Dataset: data (GitHub, pirogramming/ReCapture). Classes: document, finance, schedule, shopping, study note.

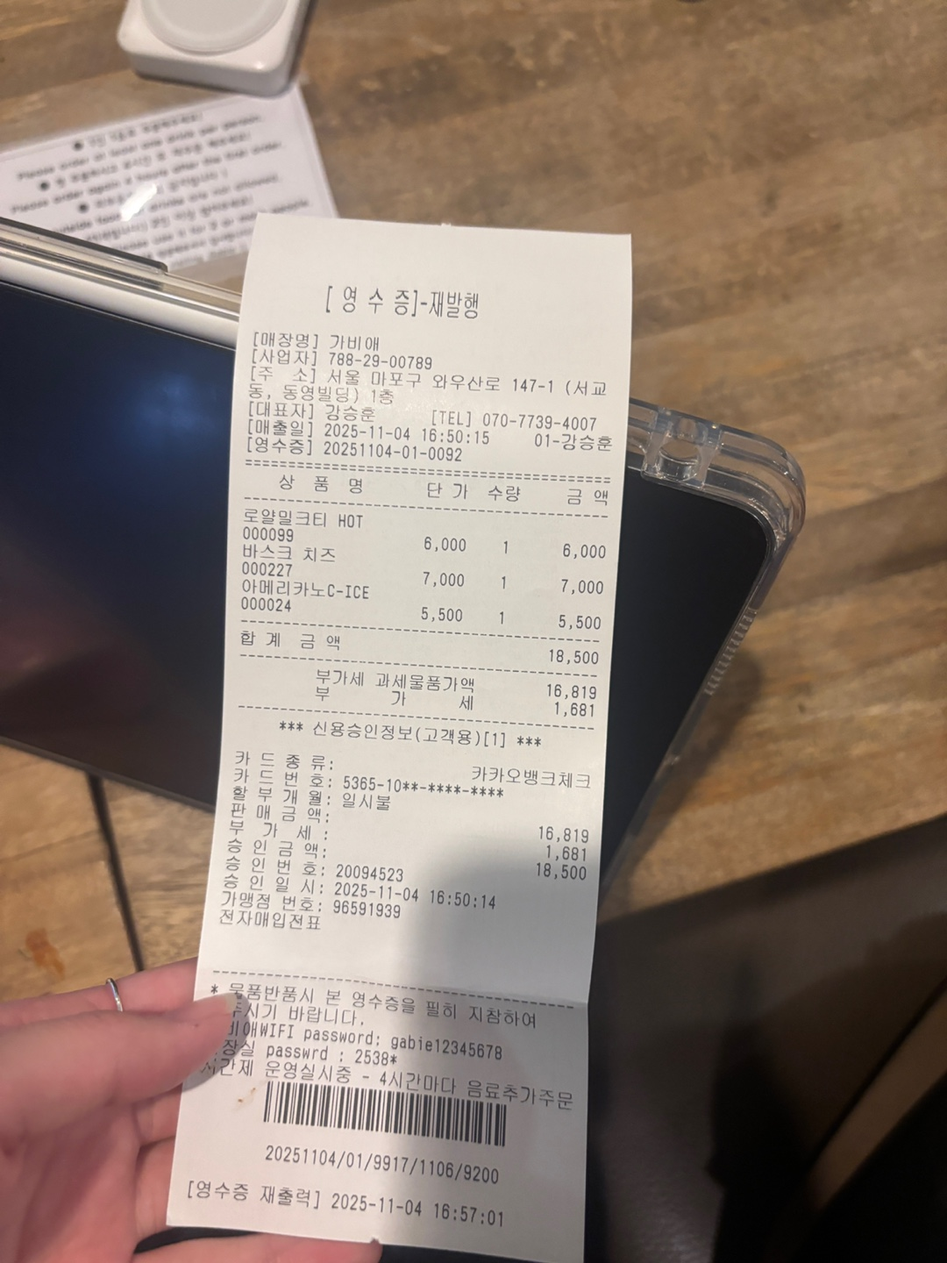
Label: finance

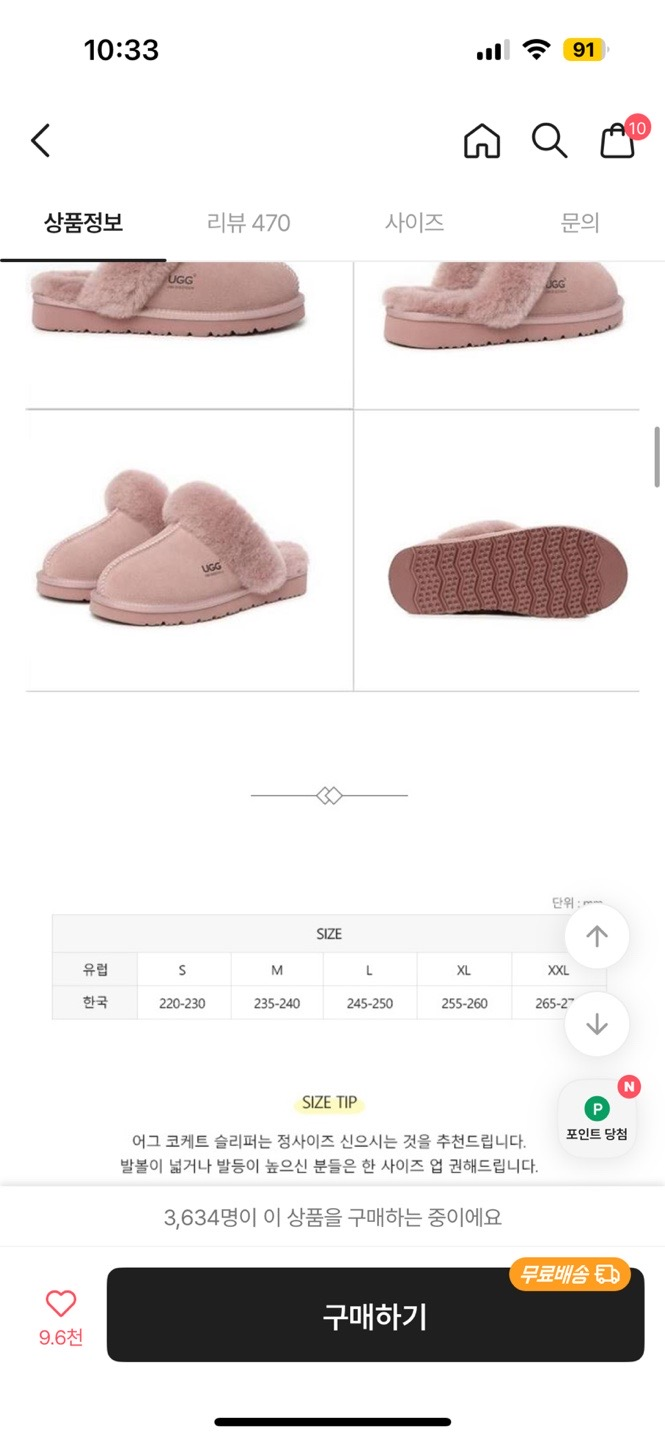
Label: shopping

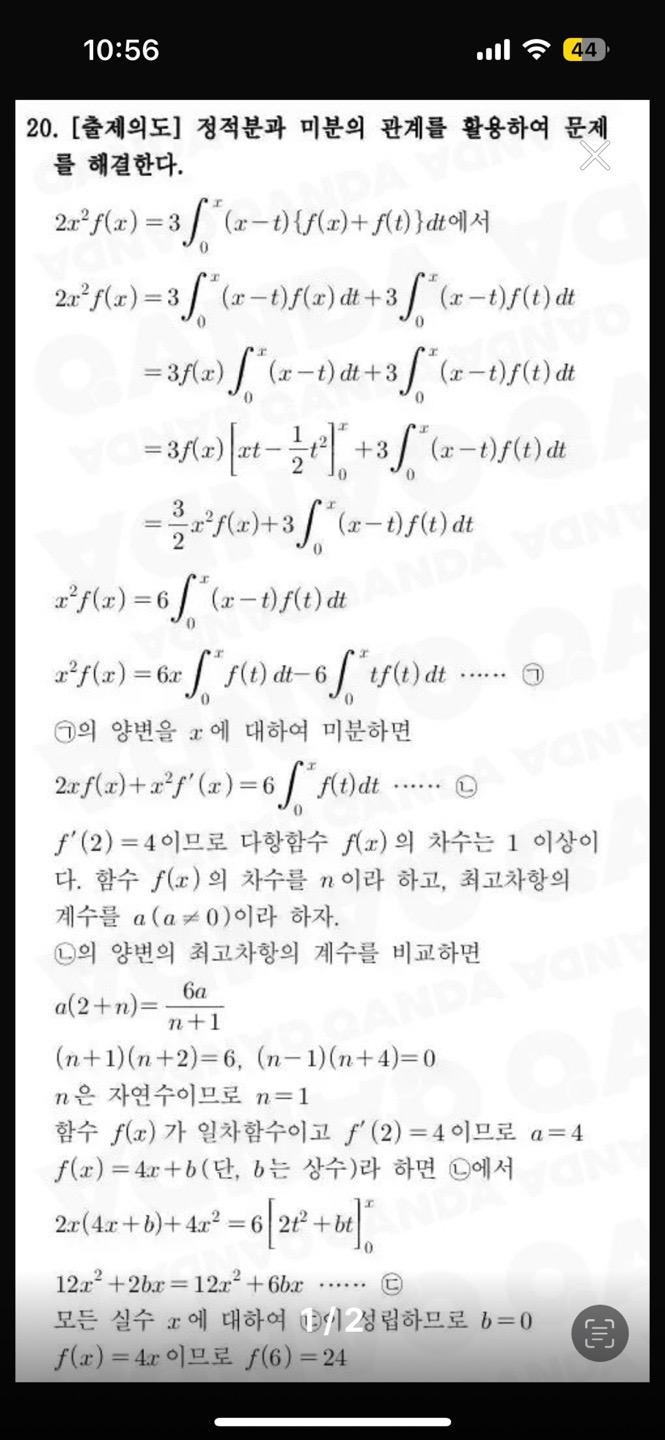
Label: study note

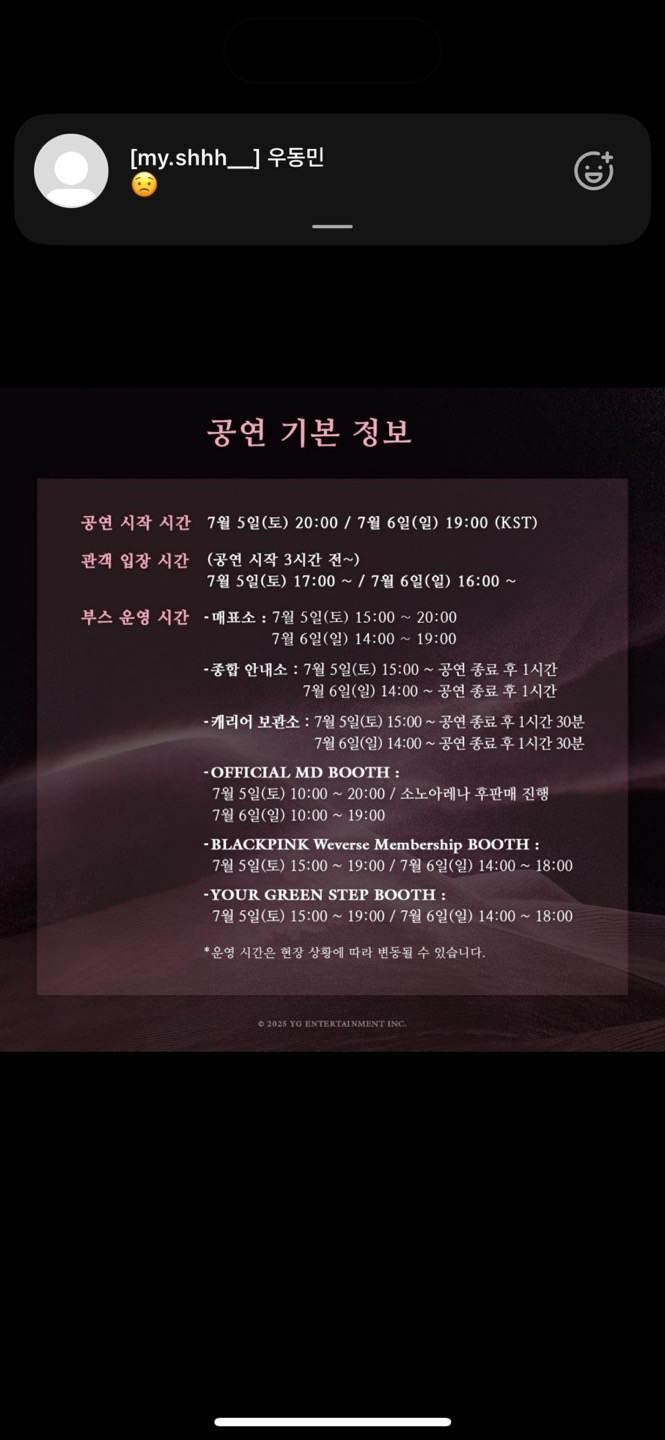
Label: schedule

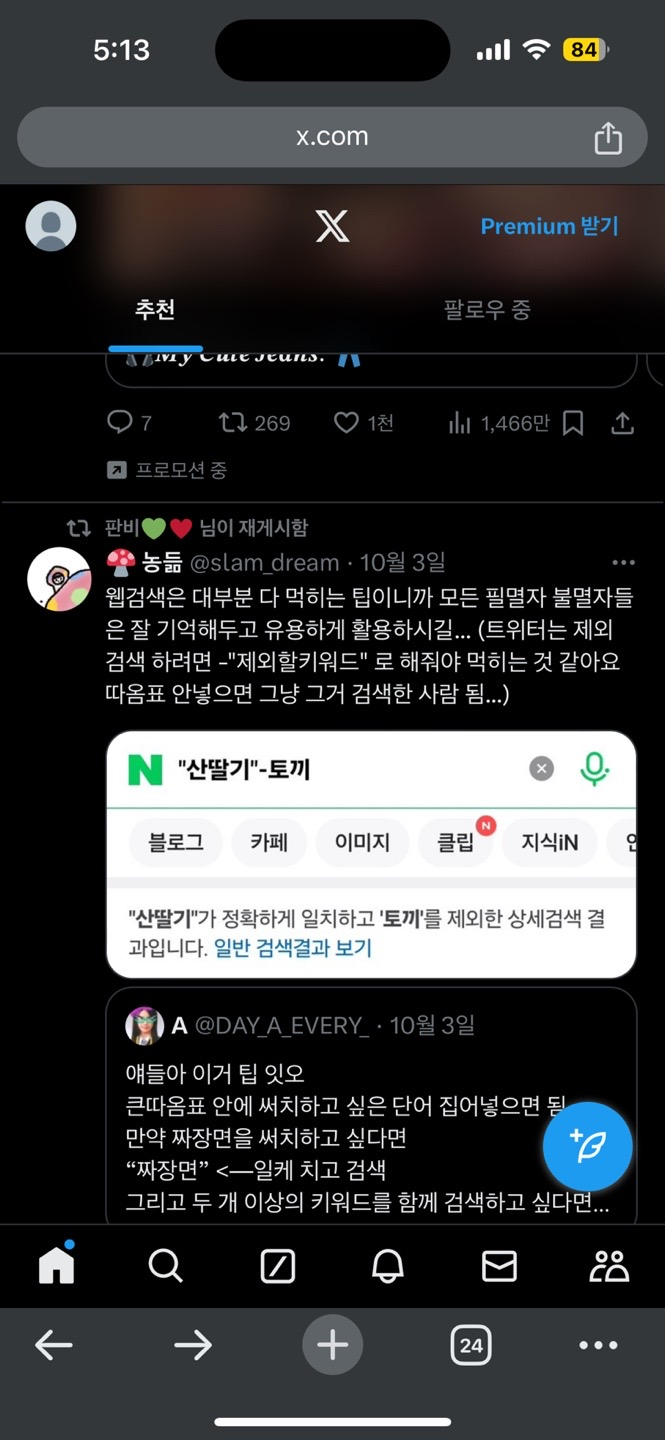
Label: document

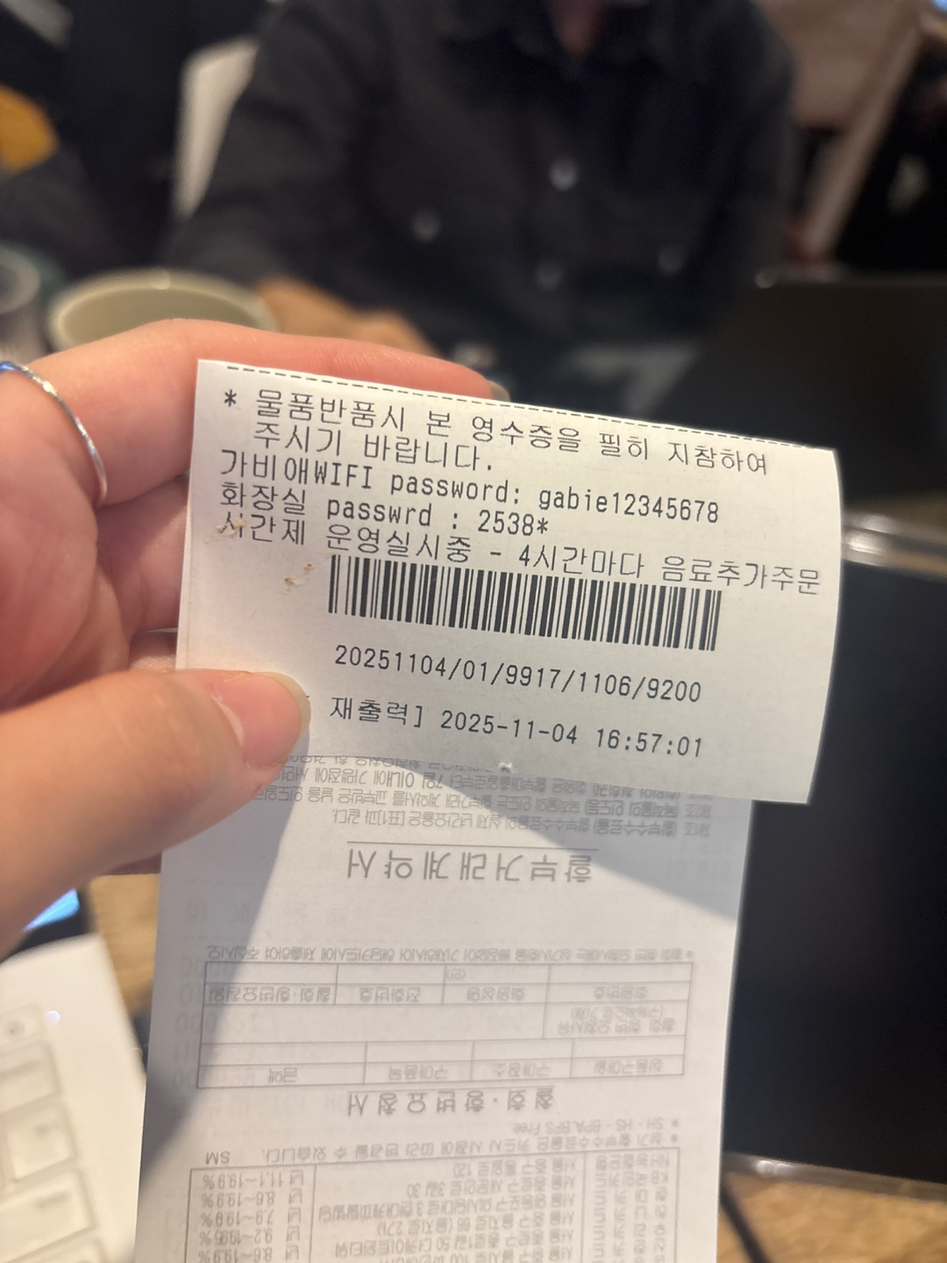
Label: finance
